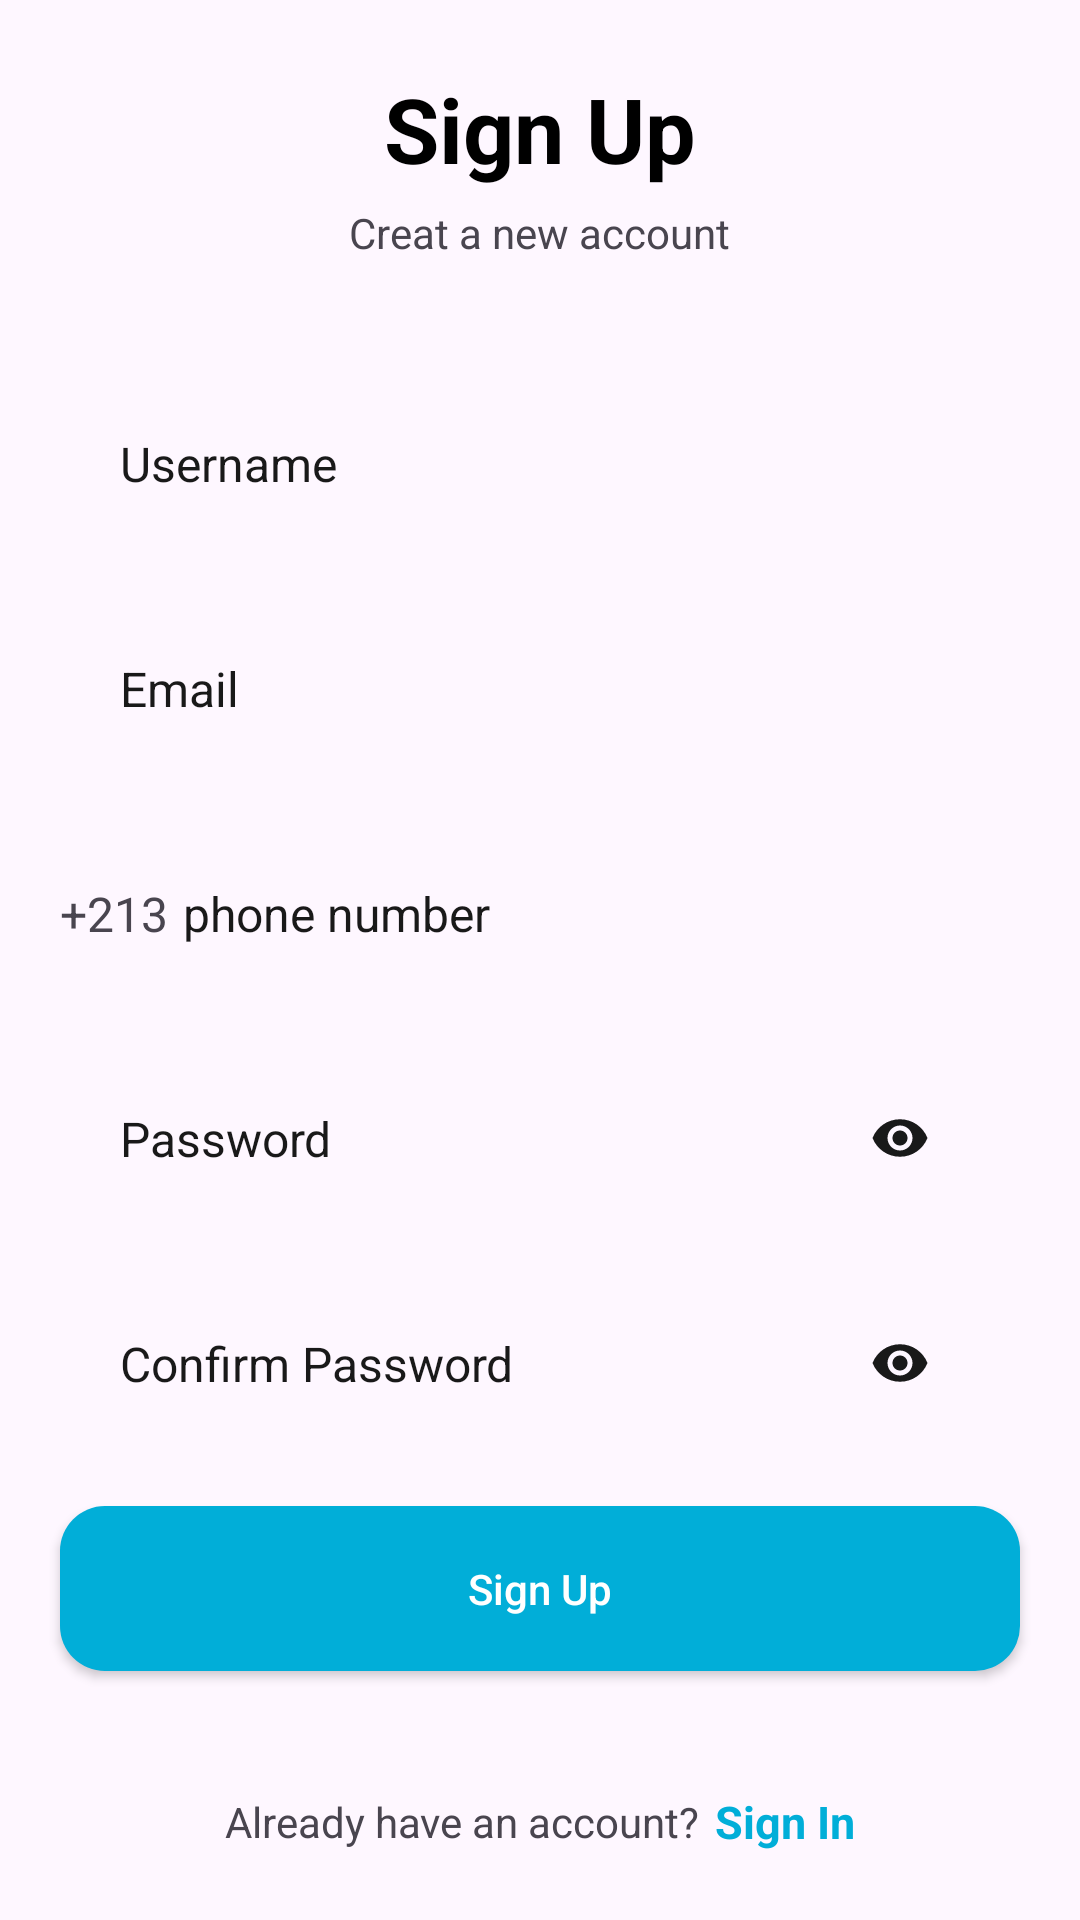

Android layout source for this screen:
<!-- AndroidManifest.xml: application theme Theme.Instgrameapp -->
<!-- res/layout/activity_register_activty.xml -->
<?xml version="1.0" encoding="utf-8"?>
<LinearLayout xmlns:android="http://schemas.android.com/apk/res/android"
    xmlns:app="http://schemas.android.com/apk/res-auto"
    xmlns:tools="http://schemas.android.com/tools"
    android:layout_width="match_parent"
    android:layout_height="match_parent"
    android:gravity="center"
    android:orientation="vertical"
    tools:context=".RegisterActivty">

    <TextView
        android:layout_width="wrap_content"
        android:layout_height="wrap_content"
        android:layout_gravity="center"
        android:text="Sign Up"
        android:textSize="30sp"
        android:textStyle="bold"
        android:textColor="#000000"
        />
    <TextView
        android:layout_width="wrap_content"
        android:layout_height="wrap_content"
        android:layout_gravity="center"
        android:text="Creat a new account"
        android:layout_marginTop="5sp"/>

    <EditText
        android:id="@+id/username"
        android:layout_width="match_parent"
        android:layout_height="55dp"
        android:background="@drawable/round_back"
        android:hint="Username"
        android:textColorHint="#E6000000"
        android:maxLines="1"
        android:inputType="text"
        android:textSize="16sp"
        android:paddingStart="20dp"
        android:paddingEnd="20dp"
        android:layout_marginStart="20dp"
        android:layout_marginEnd="20dp"
        android:layout_marginTop="40dp"
        />
    <EditText
        android:id="@+id/email"
        android:layout_width="match_parent"
        android:layout_height="55dp"
        android:background="@drawable/round_back"
        android:hint="Email"
        android:textColorHint="#E6000000"
        android:maxLines="1"
        android:inputType="textEmailAddress"
        android:textSize="16sp"
        android:paddingStart="20dp"
        android:paddingEnd="20dp"
        android:layout_marginStart="20dp"
        android:layout_marginEnd="20dp"
        android:layout_marginTop="20dp"
        />

<LinearLayout
    android:layout_width="match_parent"
    android:layout_height="wrap_content"
    android:orientation="horizontal">
    <TextView
        android:layout_width="wrap_content"
        android:layout_height="wrap_content"
        android:text="+213"
        android:textSize="16sp"
        android:paddingStart="20dp"
        android:layout_marginTop="20dp"/>

    <EditText
        android:id="@+id/mobilET"
        android:layout_width="match_parent"
        android:layout_height="55dp"
        android:background="@drawable/round_back"
        android:hint="phone number"
        android:textColorHint="#E6000000"
        android:maxLines="1"
        android:inputType="phone"
        android:textSize="16sp"
        android:paddingStart="0dp"
        android:paddingEnd="0dp"
        android:layout_marginStart="5dp"
        android:layout_marginEnd="20dp"
        android:layout_marginTop="20dp"
        />
</LinearLayout>

    <RelativeLayout
        android:layout_width="match_parent"
        android:layout_height="55dp"
        android:layout_marginStart="20dp"
        android:layout_marginEnd="20dp"
        android:layout_marginTop="20dp"
        android:background="@drawable/round_back"
        >
        <EditText
            android:id="@+id/password"
            android:layout_toStartOf="@+id/passwordIcon"
            android:layout_width="match_parent"
            android:layout_height="match_parent"
            android:background="@android:color/transparent"
            android:hint="Password"
            android:textColorHint="#E6000000"
            android:paddingStart="20dp"
            android:paddingEnd="20dp"
            android:textSize="16sp"
            android:inputType="textPassword"
            android:maxLines="1"
            />
        <ImageView
            android:id="@+id/passwordIcon"
            android:layout_width="40dp"
            android:layout_height="40dp"
            android:layout_alignParentEnd="true"
            android:layout_centerVertical="true"
            android:padding="10dp"
            android:src="@drawable/visibility"
            android:adjustViewBounds="true"
            android:layout_marginEnd="20dp"
            />


    </RelativeLayout>
    <RelativeLayout
        android:layout_width="match_parent"
        android:layout_height="55dp"
        android:layout_marginStart="20dp"
        android:layout_marginEnd="20dp"
        android:layout_marginTop="20dp"
        android:background="@drawable/round_back"
        >
        <EditText
            android:id="@+id/conpasswordET"
            android:layout_toStartOf="@+id/conpasswordIcon"
            android:layout_width="match_parent"
            android:layout_height="match_parent"
            android:background="@android:color/transparent"
            android:hint="Confirm Password"
            android:textColorHint="#E6000000"
            android:paddingStart="20dp"
            android:paddingEnd="20dp"
            android:textSize="16sp"
            android:inputType="textPassword"
            android:maxLines="1"
            />
        <ImageView
            android:id="@+id/conpasswordIcon"
            android:layout_width="40dp"
            android:layout_height="40dp"
            android:layout_alignParentEnd="true"
            android:layout_centerVertical="true"
            android:padding="10dp"
            android:src="@drawable/visibility"
            android:adjustViewBounds="true"
            android:layout_marginEnd="20dp"
            />


    </RelativeLayout>

    <androidx.appcompat.widget.AppCompatButton
        android:id="@+id/signUpBtn"
        android:layout_width="match_parent"
        android:layout_height="55dp"
        android:layout_margin="20dp"
        android:layout_marginStart="20dp"
        android:text="Sign Up"
        android:textAllCaps="false"
        android:layout_marginTop="40dp"
        android:background="@drawable/round_back_btn"
        android:textColor="#FFFFFF"
        />


    <LinearLayout
        android:layout_width="wrap_content"
        android:layout_height="wrap_content"
        android:orientation="horizontal"
        android:gravity="center"
        android:layout_marginTop="20dp">
        <TextView
            android:layout_width="wrap_content"
            android:layout_height="wrap_content"
            android:text="Already have an account?"


            />
        <TextView
            android:id="@+id/signInBtn"
            android:layout_marginStart="5dp"
            android:layout_width="wrap_content"
            android:layout_height="wrap_content"
            android:text="Sign In"
            android:textSize="15dp"
            android:textColor="@color/primary"
            android:textStyle="bold"
            />

    </LinearLayout>

</LinearLayout>
<!-- resources referenced by this layout -->
<resources>
  <color name="primary">#01AED8</color>
  <!-- drawable round_back_btn (drawable) -->
  <?xml version="1.0" encoding="utf-8"?>
  
  <shape xmlns:android="http://schemas.android.com/apk/res/android"
      android:shape="rectangle">
  
      <solid android:color="@color/primary"/>
      <corners android:radius="15dp"/>
  
  </shape>
  <!-- drawable visibility (drawable) -->
  <vector android:height="24dp" android:tint="#E6000000"
      android:viewportHeight="24" android:viewportWidth="24"
      android:width="24dp" xmlns:android="http://schemas.android.com/apk/res/android">
      <path android:fillColor="@android:color/white" android:pathData="M12,4.5C7,4.5 2.73,7.61 1,12c1.73,4.39 6,7.5 11,7.5s9.27,-3.11 11,-7.5c-1.73,-4.39 -6,-7.5 -11,-7.5zM12,17c-2.76,0 -5,-2.24 -5,-5s2.24,-5 5,-5 5,2.24 5,5 -2.24,5 -5,5zM12,9c-1.66,0 -3,1.34 -3,3s1.34,3 3,3 3,-1.34 3,-3 -1.34,-3 -3,-3z"/>
  </vector>
  <style name="Theme.Instgrameapp" parent="Base.Theme.Instgrameapp" />
  <style name="Base.Theme.Instgrameapp" parent="Theme.Material3.DayNight.NoActionBar">
          
          
          <item name="android:statusBarColor">@color/primary</item>
      </style>
</resources>
